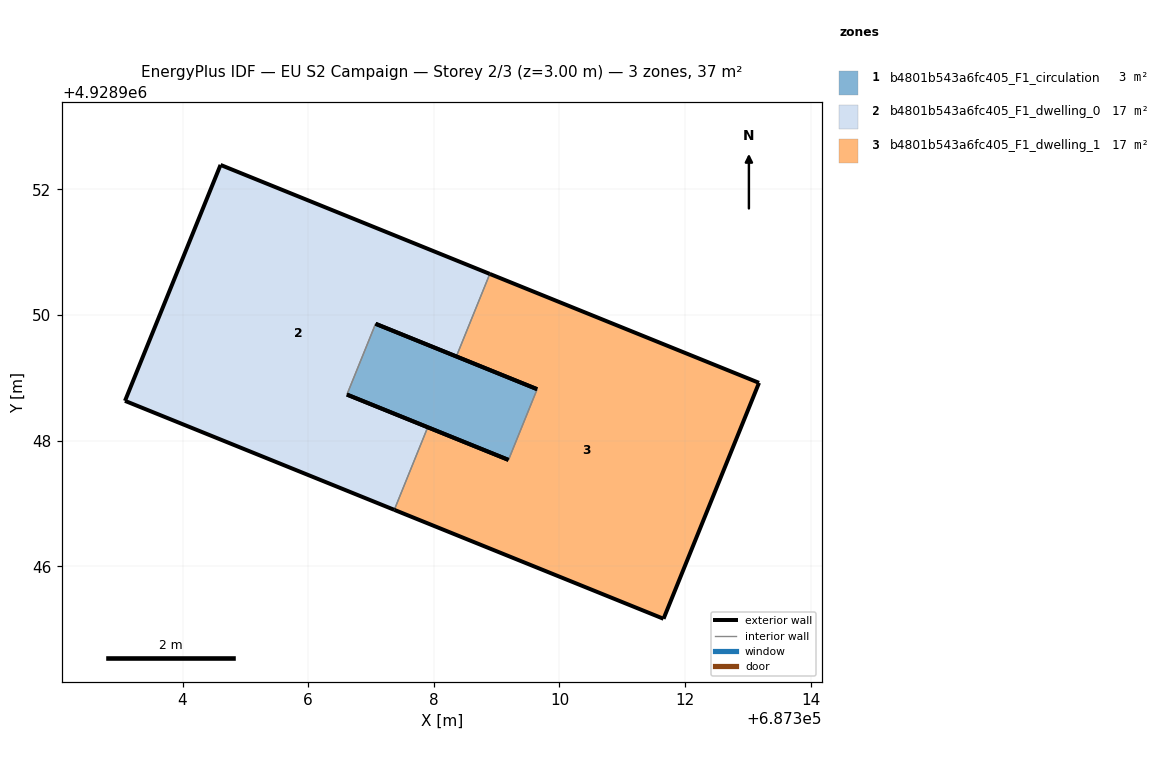
=== STOREY PLAN SPEC (per zone: floor XY polygon, exterior-wall plan segments, windows/doors) ===
zone 1: b4801b543a6fc405_F1_circulation  (3.4 m²)
  floor: (687309.19, 4928947.70) (687309.65, 4928948.82) (687307.07, 4928949.86) (687306.62, 4928948.74)
  exterior wall: (687307.07, 4928949.86) – (687309.65, 4928948.82)  [2.8 m]
  exterior wall: (687309.19, 4928947.70) – (687306.62, 4928948.74)  [2.8 m]
  interior walls: 2
zone 2: b4801b543a6fc405_F1_dwelling_0  (17.1 m²)
  floor: (687307.37, 4928946.90) (687307.90, 4928948.21) (687306.62, 4928948.74) (687307.07, 4928949.86) (687308.36, 4928949.34) (687308.89, 4928950.66) (687304.60, 4928952.39) (687303.08, 4928948.63)
  exterior wall: (687308.36, 4928949.34) – (687307.07, 4928949.86)  [1.4 m]
  exterior wall: (687306.62, 4928948.74) – (687307.90, 4928948.21)  [1.4 m]
  exterior wall: (687307.37, 4928946.90) – (687303.08, 4928948.63)  [4.6 m]
  exterior wall: (687303.08, 4928948.63) – (687304.60, 4928952.39)  [4.1 m]
  exterior wall: (687304.60, 4928952.39) – (687308.89, 4928950.66)  [4.6 m]
  interior walls: 3
zone 3: b4801b543a6fc405_F1_dwelling_1  (17.0 m²)
  floor: (687311.66, 4928945.17) (687313.18, 4928948.92) (687308.89, 4928950.66) (687308.36, 4928949.34) (687309.65, 4928948.82) (687309.19, 4928947.70) (687307.90, 4928948.21) (687307.37, 4928946.90)
  exterior wall: (687311.66, 4928945.17) – (687307.37, 4928946.90)  [4.6 m]
  exterior wall: (687307.90, 4928948.21) – (687309.19, 4928947.70)  [1.4 m]
  exterior wall: (687309.65, 4928948.82) – (687308.36, 4928949.34)  [1.4 m]
  exterior wall: (687308.89, 4928950.66) – (687313.18, 4928948.92)  [4.6 m]
  exterior wall: (687313.18, 4928948.92) – (687311.66, 4928945.17)  [4.1 m]
  interior walls: 3

=== DERIVED (storey summary) ===
Building: EU S2 Campaign
Storey: 2 of 3  (floor level z = 3.00 m)
Storey gross floor area: 37.5 m²
Zones on this storey: 3
  - b4801b543a6fc405_F1_circulation: floor 3.4 m²; exterior wall 5.5 m (16.6 m²); WWR 0.0%
  - b4801b543a6fc405_F1_dwelling_0: floor 17.1 m²; exterior wall 16.1 m (48.2 m²); WWR 0.0%
  - b4801b543a6fc405_F1_dwelling_1: floor 17.0 m²; exterior wall 16.1 m (48.2 m²); WWR 0.0%
Zone adjacency (shared interzone walls):
  - b4801b543a6fc405_F1_circulation ↔ b4801b543a6fc405_F1_dwelling_0
  - b4801b543a6fc405_F1_circulation ↔ b4801b543a6fc405_F1_dwelling_1
  - b4801b543a6fc405_F1_dwelling_0 ↔ b4801b543a6fc405_F1_dwelling_1